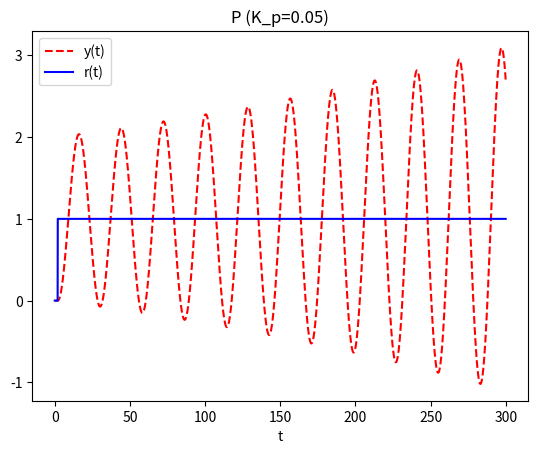

Here is the Python script that generated this plot:
import matplotlib.pyplot as plt

# initial and reference positions
x_0 = 0 # Starting position
x_ref = 10 # Destination position

# simulation parameters
delta_t = 0.1
T = 300
N = int(T / delta_t)

def bang_bang(x, x_ref):
    # Bang-bang control
    e = x_ref - x 
    if e >= 0:
        a = 1
    elif e < 0:
        a = -1
    else:
        a = 0
    return a

def P(x, x_ref, K_p):
    # P control
    e = x_ref - x
    a = K_p * e # Acceleration
    return a

def PD(x, x_ref, v, K_p, K_d):
    # PD control
    e = x_ref - x 
    de = -v # Derivative of the error. e(i+1) - e(i) = x(i) - x(i+1) = -v(i)
    a = K_p * e + K_d * de # Acceleration
    return a

def run_simulation(ctrl_method="bang bang", K_p=0.05, K_d=0.1):
    x_ref = [0] * 20 + [1] * (N - 20)

    # lists of positions for each control method
    x_bb = [x_0] # Bang-bang
    x_p = [x_0] # P
    x_pd = [x_0] # PD

    # lists of velocities for each control method
    v_bb = [0] # Bang-bang
    v_p = [0] # P
    v_pd = [0] # PD

    x = None
    if ctrl_method == "bang bang": 
        for i in range(N):
            # Update the positions and velocities using the explicit Euler method
            x_bb.append(x_bb[i] + v_bb[i] * delta_t)
            v_bb.append(v_bb[i] + bang_bang(x_bb[i], x_ref[i]) * delta_t)
        x = x_bb
    elif ctrl_method == "P":
        for i in range(N):
            x_p.append(x_p[i] + v_p[i] * delta_t)
            v_p.append(v_p[i] + P(x_p[i], x_ref[i], K_p) * delta_t)
        x = x_p
    elif ctrl_method == "PD":
        for i in range(N):
            x_pd.append(x_pd[i] + v_pd[i] * delta_t)
            v_pd.append(v_pd[i] + PD(x_pd[i], x_ref[i], v_pd[i], K_p, K_d) * delta_t)
        x = x_pd
    else:
        print("invalid control method provided")
        return

    # Plot the positions for each control method
    plt.xlabel("t")
    plt.plot([i * delta_t for i in range(N)], x[:N], color="red", linestyle="--", label="y(t)")
    plt.plot([i * delta_t for i in range(N)], x_ref, color="blue", label="r(t)")
    
    plot_title = str()
    if ctrl_method == "bang bang":
        plot_title = "Bang-Bang"
    elif ctrl_method == "P":
        plot_title = f"{ctrl_method} (K_p={K_p})"
    elif ctrl_method == "PD":
        plot_title = f"{ctrl_method} (K_p={K_p} K_d={K_d})"
    plt.title(plot_title)
    plt.legend()
    plt.show()

if __name__ == "__main__":
    experiments = [
        ("P", 0.05, None),
        # ("P", 0.5, None),
        # ("PD", 0.05, 0.1),
        # ("PD", 0.05, 0.5),
        # ("bang bang", None, None),
    ]

    for e in experiments:
        run_simulation(*e)